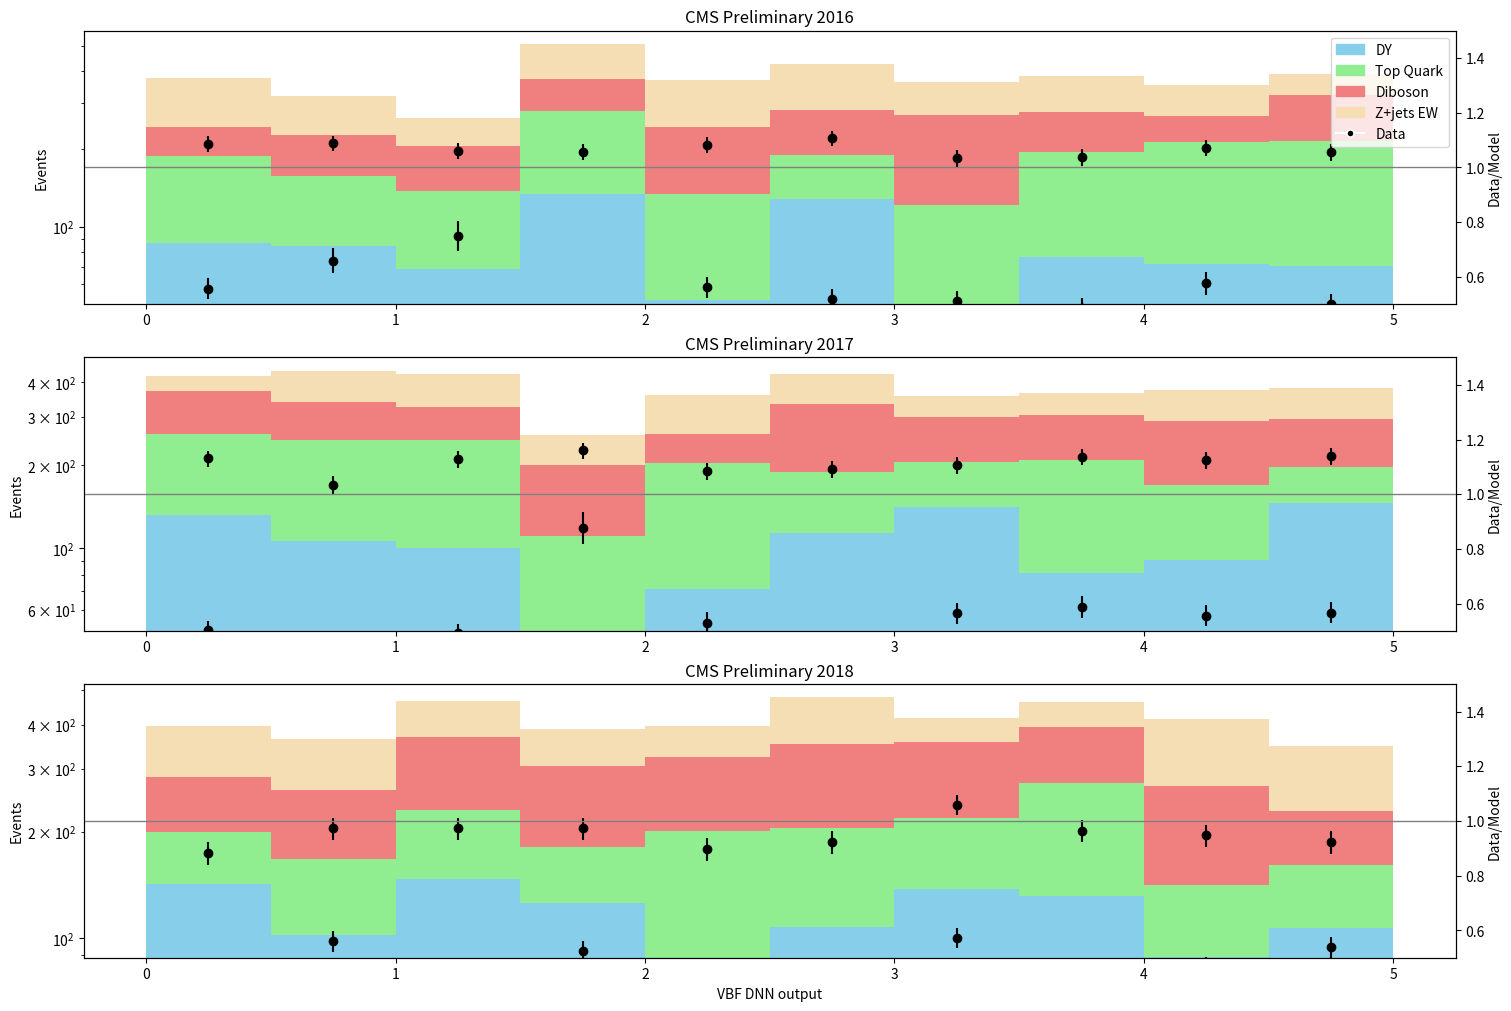

This figure's Python source:
import matplotlib.pyplot as plt
import numpy as np

# Sample data
data_years = ['2016', '2017', '2018']
bins = np.linspace(0, 5, 11)  # Bin edges
data_x = (bins[:-1] + bins[1:]) / 2  # Bin centers
data_y = {year: np.random.poisson(lam=200.0, size=len(data_x)) for year in data_years}  # Simulated data points
data_y_err = {year: np.sqrt(data_y[year]) for year in data_years}  # Poisson errors

# Backgrounds
backgrounds = ['DY', 'Top Quark', 'Diboson', 'Z+jets EW']
colors = ['skyblue', 'lightgreen', 'lightcoral', 'wheat']
bg_data = {bg: np.random.uniform(50, 150, size=(len(data_years), len(data_x))) for bg in backgrounds}

# Create the figure with constrained_layout set to True
fig, axes = plt.subplots(3, 1, figsize=(15, 10), constrained_layout=True)

# Create the plots
for i, year in enumerate(data_years):
    ax = axes[i]

    # Stack the backgrounds
    bg_stack = np.row_stack([bg_data[bg][i] for bg in backgrounds])
    cumulative = np.zeros(len(data_x))
    for j, (bg_vals, color) in enumerate(zip(bg_stack, colors)):
        ax.bar(data_x, bg_vals, bottom=cumulative, color=color, width=bins[1] - bins[0], align='center')
        cumulative += bg_vals

    # Error bars for the data
    ax.errorbar(data_x, data_y[year], yerr=data_y_err[year], fmt='o', color='black', label='Data')

    # Create a twin axis for the ratio plot
    ax_ratio = ax.twinx()

    # Ratio plot
    model = cumulative
    ratio = data_y[year] / model
    ratio_err = data_y_err[year] / model
    ax_ratio.errorbar(data_x, ratio, yerr=ratio_err, fmt='o', color='black')
    ax_ratio.axhline(y=1, color='gray', linewidth=1)

    # Set axis labels and titles
    ax.set_title(f'CMS Preliminary {year}', fontsize=12)
    ax.set_ylabel('Events', labelpad=2)
    ax_ratio.set_ylabel('Data/Model', labelpad=2)
    ax_ratio.set_ylim(0.5, 1.5)  # Adjust the y-limits to match your data

    # Set the ratio plot ticks to the right side
    ax_ratio.yaxis.tick_right()
    ax_ratio.yaxis.set_label_position("right")

    if i == len(data_years) - 1:
        ax.set_xlabel('VBF DNN output')

# Set y-scale to logarithmic for all main axes
for ax in axes:
    ax.set_yscale('log')

# Add the legend only once
handles = [plt.Rectangle((0,0),1,1, color=color) for color in colors] + [plt.Line2D([0], [0], marker='o', color='w', markerfacecolor='black', markersize=5)]
labels = backgrounds + ['Data']
axes[0].legend(handles, labels, loc='upper right')

plt.show()
